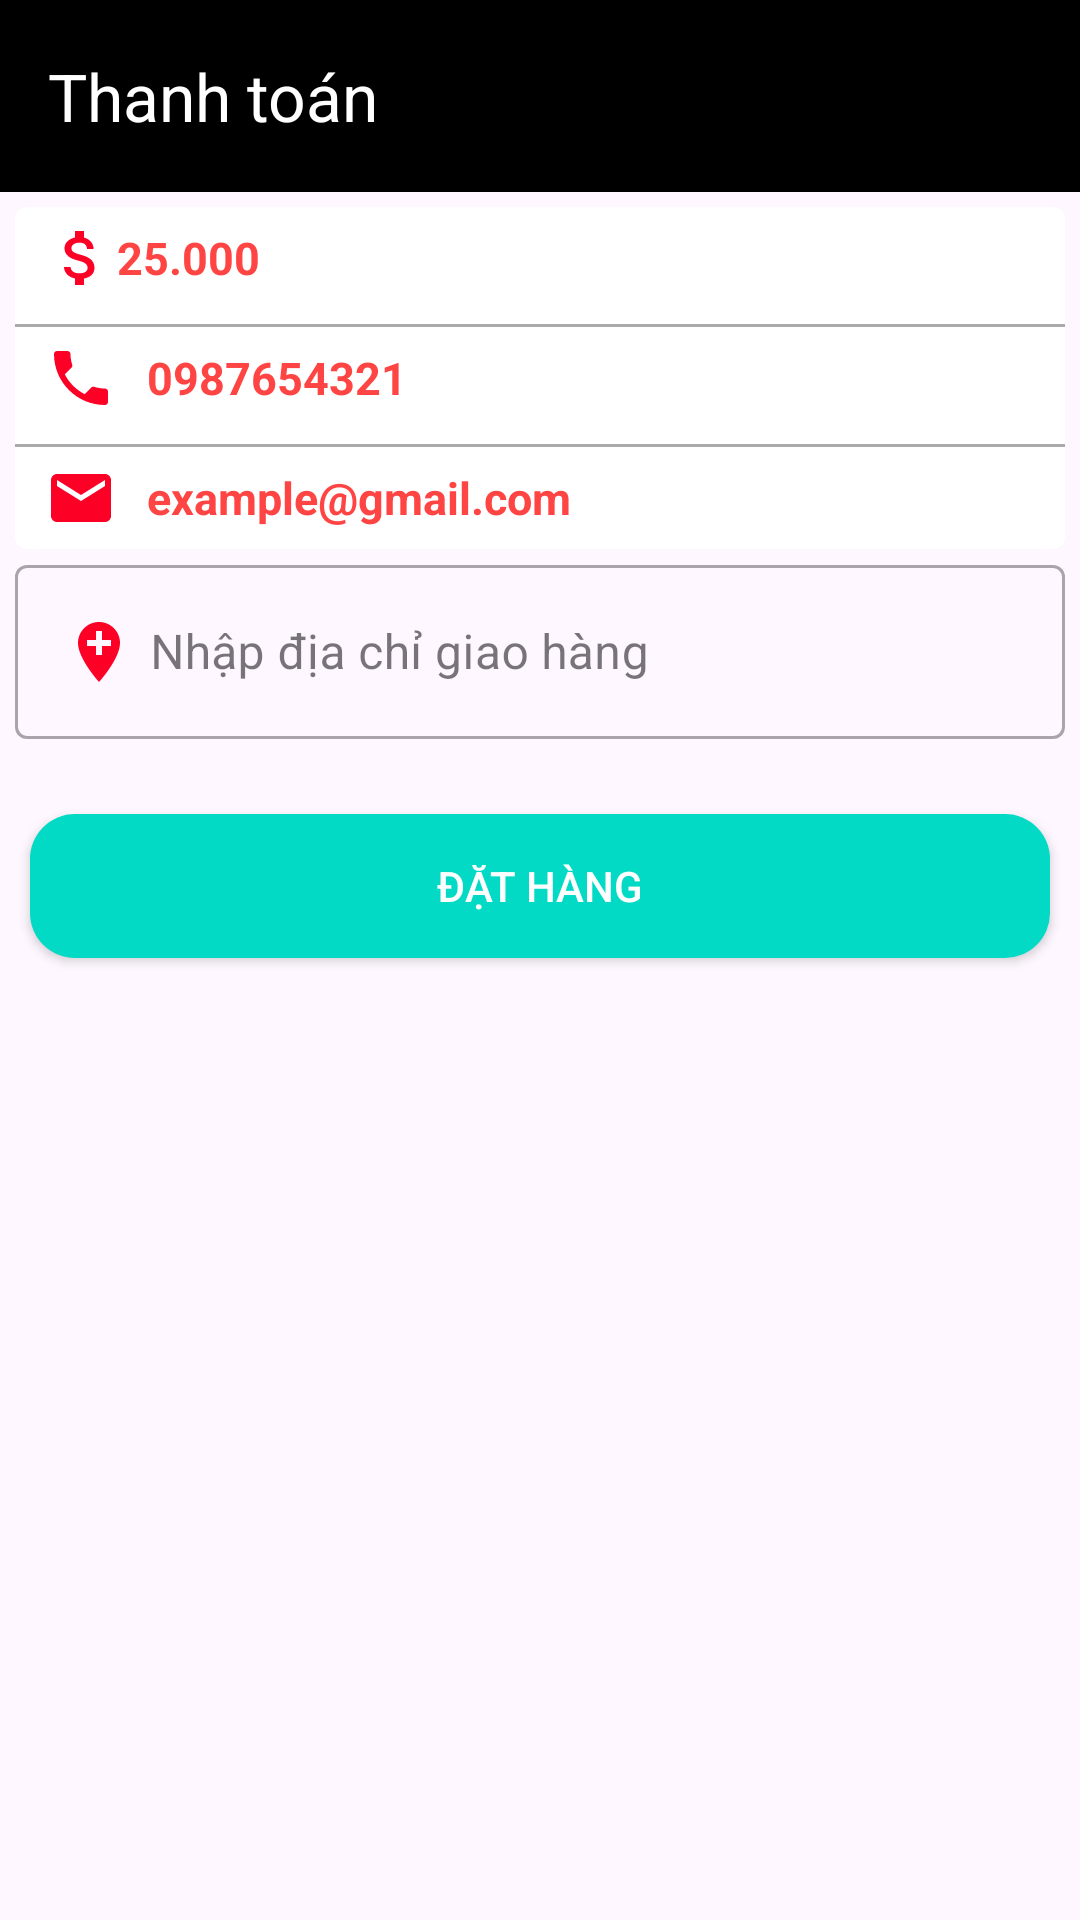

Write the Android layout XML for this screen, with the resource values it uses.
<!-- AndroidManifest.xml: application theme Theme.ManageSportStore -->
<!-- res/layout/activity_thanh_toan.xml -->
<?xml version="1.0" encoding="utf-8"?>
<androidx.constraintlayout.widget.ConstraintLayout xmlns:android="http://schemas.android.com/apk/res/android"
    xmlns:app="http://schemas.android.com/apk/res-auto"
    xmlns:tools="http://schemas.android.com/tools"
    android:layout_width="match_parent"
    android:layout_height="match_parent"
    tools:context="com.example.manager.managesportstore.activity.ThanhToanActivity">

    <androidx.appcompat.widget.Toolbar
        android:id="@+id/toobar"
        app:layout_constraintTop_toTopOf="parent"
        app:title="Thanh toán"
        app:titleTextColor="@color/white"
        android:background="@color/black"
        android:layout_width="match_parent"
        android:layout_height="?attr/actionBarSize"/>

    <androidx.cardview.widget.CardView
        android:id="@+id/cardview"
        app:cardCornerRadius="4dp"
        android:layout_marginRight="5dp"
        android:layout_marginLeft="5dp"
        android:layout_marginTop="5dp"
        app:layout_constraintTop_toBottomOf="@id/toobar"
        android:elevation="8dp"
        android:layout_width="match_parent"
        android:layout_height="wrap_content">

        <LinearLayout
            android:orientation="vertical"
            android:layout_width="match_parent"
            android:layout_height="wrap_content">



            <LinearLayout
                android:padding="5dp"
                android:orientation="horizontal"
                android:layout_width="match_parent"
                android:layout_height="wrap_content">
                <ImageView
                    android:layout_marginLeft="5dp"
                    android:src="@drawable/baseline_attach_money_24"
                    android:layout_width="wrap_content"
                    android:layout_height="wrap_content"/>

                <TextView
                    android:id="@+id/txttongtien"
                    android:text="25.000  "
                    android:textSize="15sp"
                    android:layout_gravity="center"
                    android:textStyle="bold"
                    android:textColor="@android:color/holo_red_light"
                    android:layout_width="wrap_content"
                    android:layout_height="wrap_content"/>



            </LinearLayout>
            <View
                android:layout_marginTop="5dp"
                android:background="@android:color/darker_gray"
                android:layout_width="match_parent"
                android:layout_height="1dp"/>


            <LinearLayout
                android:padding="5dp"
                android:orientation="horizontal"
                android:layout_width="match_parent"
                android:layout_height="wrap_content">
                <ImageView
                    android:layout_marginLeft="5dp"
                    android:layout_marginRight="10dp"
                    android:src="@drawable/baseline_local_phone_24"
                    android:layout_width="wrap_content"
                    android:layout_height="wrap_content"/>

                <TextView
                    android:id="@+id/txtsodienthoai"
                    android:text="0987654321 "
                    android:textSize="15sp"
                    android:textStyle="bold"
                    android:layout_gravity="center"
                    android:textColor="@android:color/holo_red_light"
                    android:layout_width="wrap_content"
                    android:layout_height="wrap_content"/>



            </LinearLayout>
            <View
                android:layout_marginTop="5dp"
                android:background="@android:color/darker_gray"
                android:layout_width="match_parent"
                android:layout_height="1dp"/>

            <LinearLayout
                android:padding="5dp"
                android:orientation="horizontal"
                android:layout_width="match_parent"
                android:layout_height="wrap_content">
                <ImageView
                    android:layout_marginLeft="5dp"
                    android:layout_marginRight="10dp"
                    android:src="@drawable/baseline_email_red"
                    android:layout_width="wrap_content"
                    android:layout_height="wrap_content"/>

                <TextView
                    android:id="@+id/txtemail"
                    android:text="example@gmail.com "
                    android:textSize="15sp"
                    android:layout_gravity="center"
                    android:textStyle="bold"
                    android:textColor="@android:color/holo_red_light"
                    android:layout_width="wrap_content"
                    android:layout_height="wrap_content"/>



            </LinearLayout>


        </LinearLayout>






    </androidx.cardview.widget.CardView>

       <com.google.android.material.textfield.TextInputLayout
           android:id="@+id/inputLayout"
           android:layout_marginLeft="5dp"
           android:layout_marginRight="5dp"
           style="@style/Widget.MaterialComponents.TextInputLayout.OutlinedBox"
           app:layout_constraintTop_toBottomOf="@id/cardview"
           android:layout_width="match_parent"
           android:layout_height="wrap_content">
           <com.google.android.material.textfield.TextInputEditText
               android:id="@+id/edtdiachi"
               android:textColorHint="@android:color/holo_red_light"
               android:drawableLeft="@drawable/baseline_add_location_24"
               android:hint="Nhập địa chỉ giao hàng"
               android:drawablePadding="5dp"
               android:layout_width="match_parent"
               android:layout_height="wrap_content">

           </com.google.android.material.textfield.TextInputEditText>

       </com.google.android.material.textfield.TextInputLayout>

       <androidx.appcompat.widget.AppCompatButton
           android:id="@+id/btndathang"
           android:layout_marginTop="25dp"
           app:layout_constraintTop_toBottomOf="@id/inputLayout"
           android:layout_marginLeft="10dp"
           android:layout_marginRight="10dp"
           android:background="@drawable/background_button"
           android:layout_marginBottom="10dp"
           android:text="Đặt hàng"
           android:layout_width="match_parent"
           android:textColor="@android:color/white"
           android:layout_height="wrap_content"/>



</androidx.constraintlayout.widget.ConstraintLayout>
<!-- resources referenced by this layout -->
<resources>
  <color name="black">#FF000000</color>
  <color name="white">#FFFFFFFF</color>
  <!-- drawable background_button (drawable) -->
  <?xml version="1.0" encoding="utf-8"?>
  <shape
      xmlns:android="http://schemas.android.com/apk/res/android"
      android:shape="rectangle"
      >
  
      <corners android:radius="15dp"/>
      <solid android:color="@color/colorline"/>
  
  </shape>
  <!-- drawable baseline_add_location_24 (drawable) -->
  <vector android:height="24dp" android:tint="#FD0026"
      android:viewportHeight="24" android:viewportWidth="24"
      android:width="24dp" xmlns:android="http://schemas.android.com/apk/res/android">
      <path android:fillColor="@android:color/white" android:pathData="M12,2C8.14,2 5,5.14 5,9c0,5.25 7,13 7,13s7,-7.75 7,-13c0,-3.86 -3.14,-7 -7,-7zM16,10h-3v3h-2v-3L8,10L8,8h3L11,5h2v3h3v2z"/>
  </vector>
  <!-- drawable baseline_attach_money_24 (drawable) -->
  <vector android:height="24dp" android:tint="#FD0026"
      android:viewportHeight="24" android:viewportWidth="24"
      android:width="24dp" xmlns:android="http://schemas.android.com/apk/res/android">
      <path android:fillColor="@android:color/white" android:pathData="M11.8,10.9c-2.27,-0.59 -3,-1.2 -3,-2.15 0,-1.09 1.01,-1.85 2.7,-1.85 1.78,0 2.44,0.85 2.5,2.1h2.21c-0.07,-1.72 -1.12,-3.3 -3.21,-3.81V3h-3v2.16c-1.94,0.42 -3.5,1.68 -3.5,3.61 0,2.31 1.91,3.46 4.7,4.13 2.5,0.6 3,1.48 3,2.41 0,0.69 -0.49,1.79 -2.7,1.79 -2.06,0 -2.87,-0.92 -2.98,-2.1h-2.2c0.12,2.19 1.76,3.42 3.68,3.83V21h3v-2.15c1.95,-0.37 3.5,-1.5 3.5,-3.55 0,-2.84 -2.43,-3.81 -4.7,-4.4z"/>
  </vector>
  <!-- drawable baseline_email_red (drawable) -->
  <vector android:height="24dp" android:tint="#FD0026"
      android:viewportHeight="24" android:viewportWidth="24"
      android:width="24dp" xmlns:android="http://schemas.android.com/apk/res/android">
      <path android:fillColor="@android:color/white" android:pathData="M20,4L4,4c-1.1,0 -1.99,0.9 -1.99,2L2,18c0,1.1 0.9,2 2,2h16c1.1,0 2,-0.9 2,-2L22,6c0,-1.1 -0.9,-2 -2,-2zM20,8l-8,5 -8,-5L4,6l8,5 8,-5v2z"/>
  </vector>
  <!-- drawable baseline_local_phone_24 (drawable) -->
  <vector android:height="24dp" android:tint="#FD0026"
      android:viewportHeight="24" android:viewportWidth="24"
      android:width="24dp" xmlns:android="http://schemas.android.com/apk/res/android">
      <path android:fillColor="@android:color/white" android:pathData="M6.62,10.79c1.44,2.83 3.76,5.14 6.59,6.59l2.2,-2.2c0.27,-0.27 0.67,-0.36 1.02,-0.24 1.12,0.37 2.33,0.57 3.57,0.57 0.55,0 1,0.45 1,1V20c0,0.55 -0.45,1 -1,1 -9.39,0 -17,-7.61 -17,-17 0,-0.55 0.45,-1 1,-1h3.5c0.55,0 1,0.45 1,1 0,1.25 0.2,2.45 0.57,3.57 0.11,0.35 0.03,0.74 -0.25,1.02l-2.2,2.2z"/>
  </vector>
  <style name="Theme.ManageSportStore" parent="Base.Theme.ManageSportStore" />
  <color name="colorline">#FF03DAC5</color>
  <style name="Base.Theme.ManageSportStore" parent="Theme.Material3.DayNight.NoActionBar">
          
          
      </style>
</resources>
